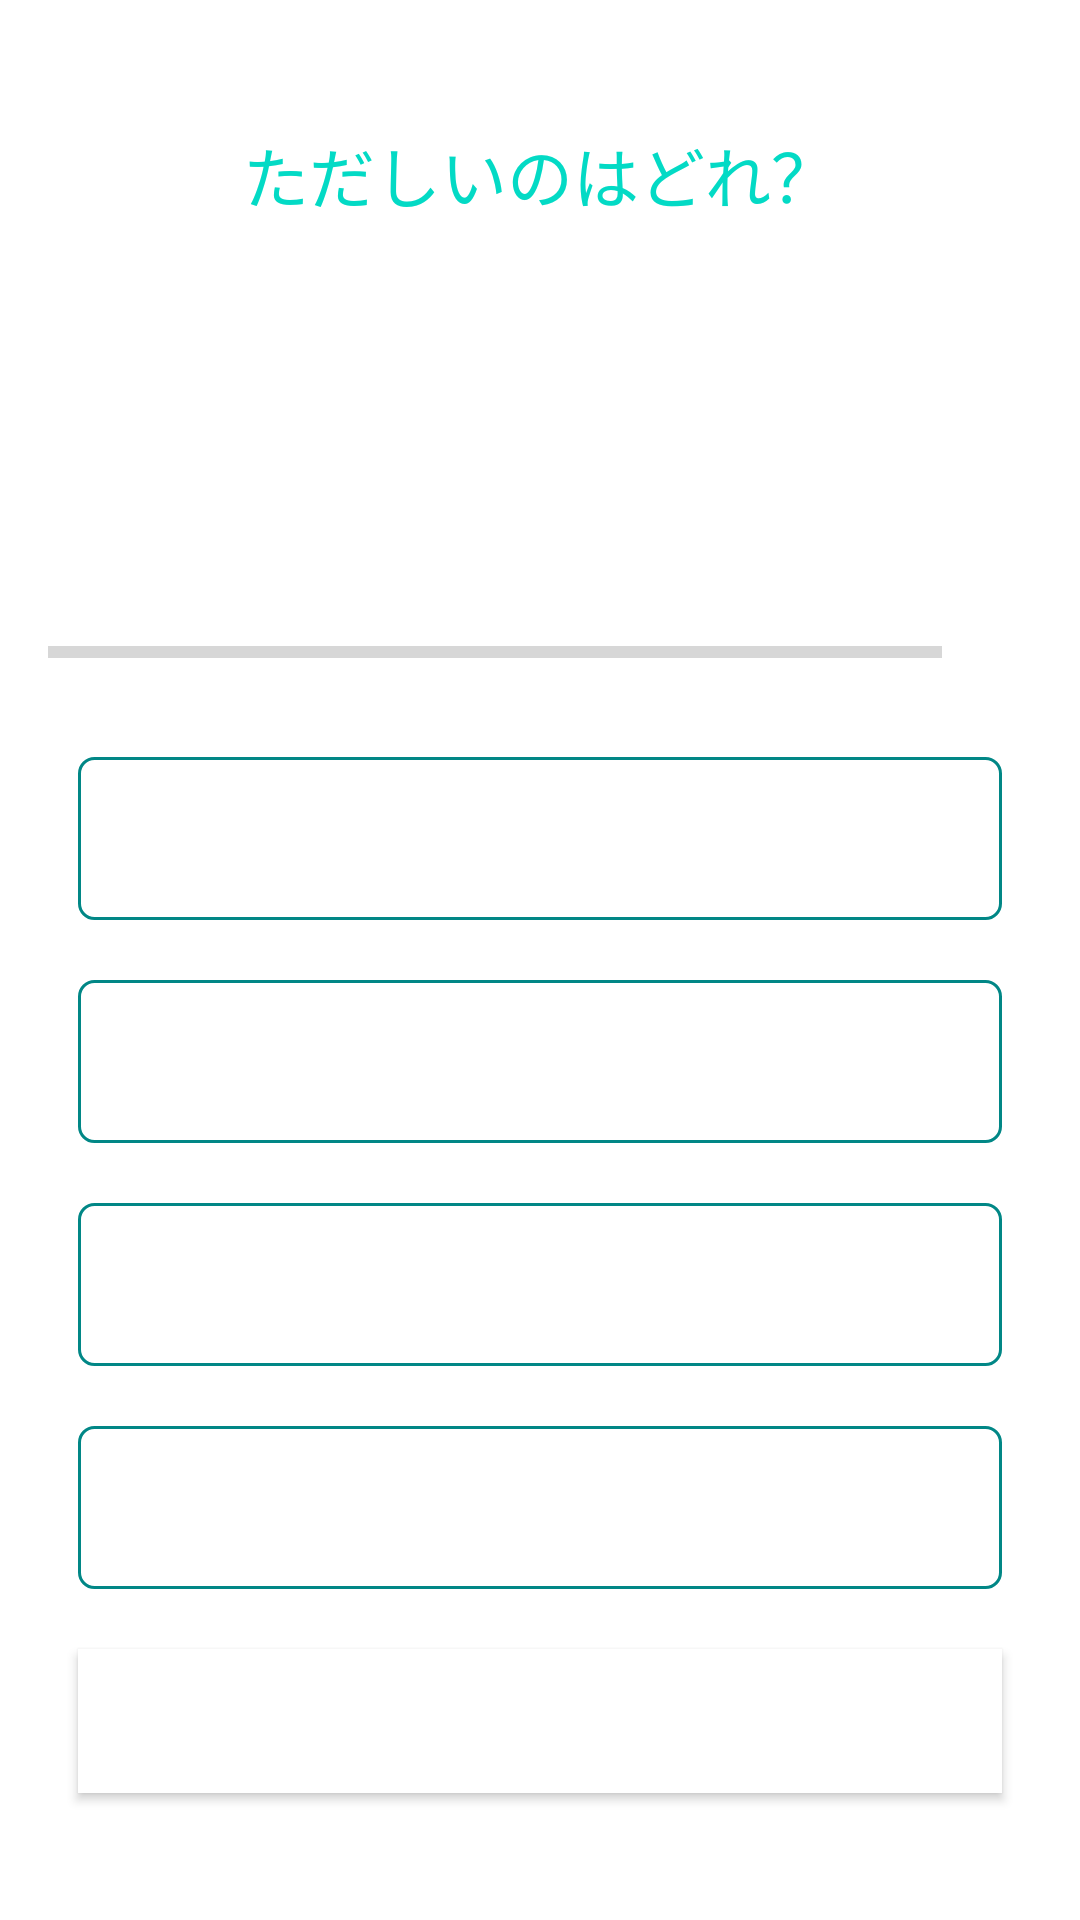

Layout XML and referenced resources for this Android screen:
<!-- AndroidManifest.xml: application theme Theme.CBBaapp -->
<!-- res/layout/activity_tango_quiz1.xml -->
<?xml version="1.0" encoding="utf-8"?>
<ScrollView xmlns:android="http://schemas.android.com/apk/res/android"
    xmlns:tools="http://schemas.android.com/tools"
    android:layout_width="match_parent"
    android:layout_height="match_parent"
    android:fillViewport="true"
    tools:context=".tangoQuiz1">

    <LinearLayout
        android:layout_width="match_parent"
        android:layout_height="wrap_content"
        android:gravity="center"
        android:orientation="vertical"
        android:padding="16dp">

        <TextView
            android:id="@+id/tv_tango1"
            android:layout_width="match_parent"
            android:layout_height="wrap_content"
            android:layout_margin="10dp"
            android:gravity="center"
            android:text="ただしいのはどれ？"
            android:textColor="#FF03DAC5"
            android:textSize="22sp" />

        <ImageView
            android:id="@+id/iv_image"
            android:layout_width="wrap_content"
            android:layout_height="76dp"
            android:layout_marginTop="16dp"
            android:contentDescription="image"
            tools:src="@drawable/mimi" />

        <LinearLayout
            android:id="@+id/ll_progress_details"
            android:layout_width="match_parent"
            android:layout_height="wrap_content"
            android:layout_marginTop="16dp"
            android:gravity="center_vertical"
            android:orientation="horizontal">

            <ProgressBar
                android:id="@+id/progressBar"
                style="?android:attr/progressBarStyleHorizontal"
                android:layout_width="0dp"
                android:layout_height="wrap_content"
                android:layout_weight="1"
                android:indeterminate="false"
                android:max="10"
                android:minHeight="50dp"
                android:progress="0" />

            <TextView
                android:id="@+id/tv_progress"
                android:layout_width="wrap_content"
                android:layout_height="wrap_content"
                android:gravity="center"
                android:padding="15dp"
                android:textColorHint="#7A8089"
                android:textSize="14sp"
                tools:text="0/10" />
        </LinearLayout>

        <TextView
            android:id="@+id/tv_option_one"
            android:layout_width="match_parent"
            android:layout_height="wrap_content"
            android:layout_margin="10dp"
            android:background="@drawable/default_option_border_bg"
            android:gravity="center"
            android:padding="15dp"

            android:textColor="#7A8089"
            android:textSize="18sp"
            tools:text="みみ" />

        <TextView
            android:id="@+id/tv_option_two"
            android:layout_width="match_parent"
            android:layout_height="wrap_content"
            android:layout_margin="10dp"
            android:background="@drawable/default_option_border_bg"
            android:gravity="center"
            android:padding="15dp"
            android:textColor="#7A8089"
            android:textSize="18sp"
            tools:text="て" />

        <TextView
            android:id="@+id/tv_option_three"
            android:layout_width="match_parent"
            android:layout_height="wrap_content"
            android:layout_marginStart="10dp"
            android:layout_marginTop="10dp"
            android:layout_marginEnd="10dp"
            android:layout_marginBottom="10dp"
            android:background="@drawable/default_option_border_bg"
            android:gravity="center"
            android:padding="15dp"
            android:textColor="#7A8089"
            android:textSize="18sp"
            tools:text="あし" />

        <TextView
            android:id="@+id/tv_option_four"
            android:layout_width="match_parent"
            android:layout_height="wrap_content"
            android:layout_marginStart="10dp"
            android:layout_marginTop="10dp"
            android:layout_marginEnd="10dp"
            android:layout_marginBottom="10dp"
            android:background="@drawable/default_option_border_bg"
            android:gravity="center"
            android:padding="15dp"
            android:textColor="#7A8089"
            android:textSize="18sp"
            tools:text="かみ" />

        <Button
            android:id="@+id/btn_submit"
            android:layout_width="match_parent"
            android:layout_height="wrap_content"
            android:layout_margin="10dp"
            android:background="@color/design_default_color_on_primary"
            android:text="こたえ"
            android:textColor="@android:color/white"
            android:textSize="18sp"
            android:textStyle="bold" />　
    </LinearLayout>
</ScrollView>
<!-- resources referenced by this layout -->
<resources>
  <!-- drawable default_option_border_bg (drawable) -->
  <?xml version="1.0" encoding="utf-8"?>
  <shape xmlns:android="http://schemas.android.com/apk/res/android">
      android:shape="rectangle"
  
      <stroke
          android:width="1dp"
          android:color="#FF018786" />
      <solid android:color="@android:color/white" />
  
      <corners android:radius="5dp" />
  </shape>
  <style name="Theme.CBBaapp" parent="Theme.MaterialComponents.DayNight.NoActionBar">
          
          <item name="colorPrimary">@color/purple_500</item>
          <item name="colorPrimaryVariant">@color/purple_700</item>
          <item name="colorOnPrimary">@color/white</item>
      </style>
  <color name="purple_500">#FF6200EE</color>
  <color name="purple_700">#FF3700B3</color>
  <color name="white">#FFFFFFFF</color>
</resources>
